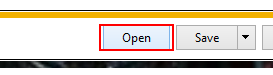
Task: YouTube challenge for HUB week
Author - LeAnne Chen
Workflow: ClickpushbuttonOpen

Step 1: click on the push button 'Open' in window 'Automation Project PDFs - Google Drive - Internet Explorer' (iexplore.exe)
